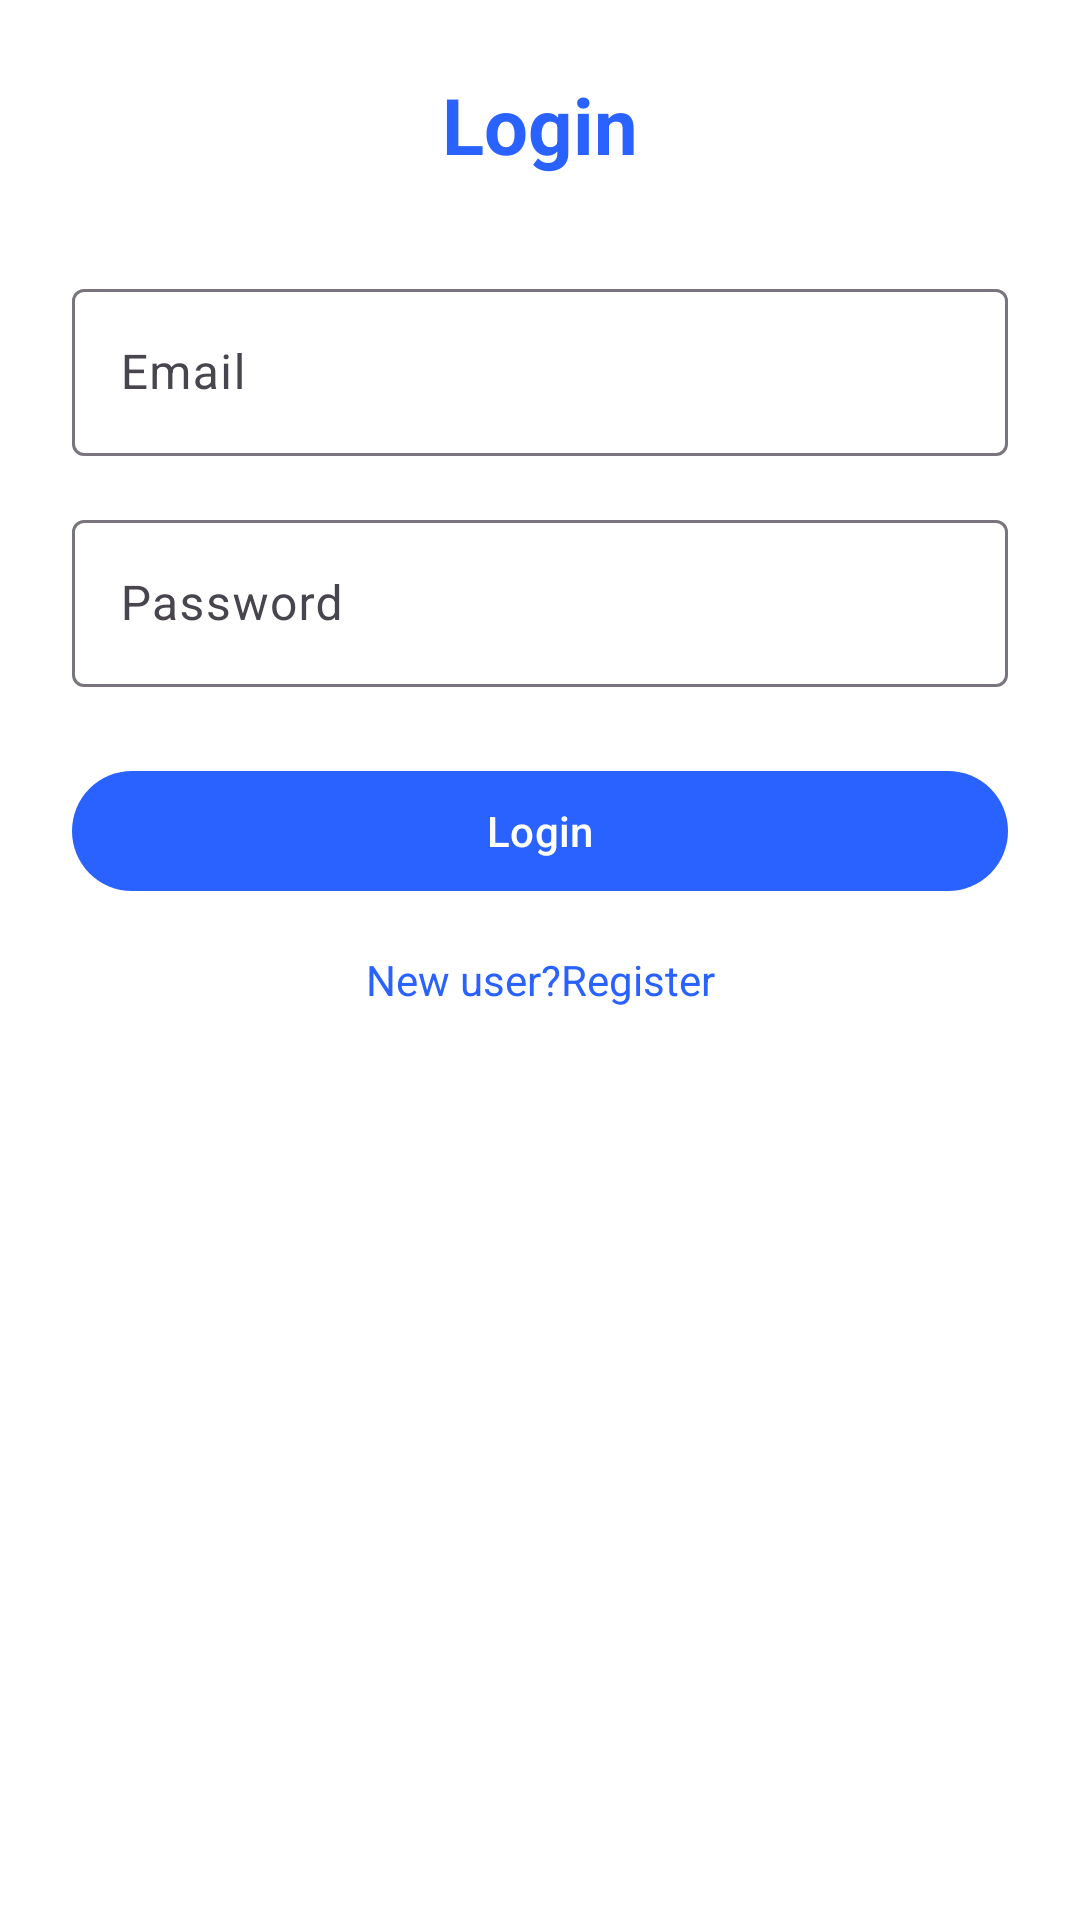

Layout XML and referenced resources for this Android screen:
<!-- AndroidManifest.xml: application theme Theme.Flashlight -->
<!-- res/layout/activity_login.xml -->
<?xml version="1.0" encoding="utf-8"?>
<androidx.constraintlayout.widget.ConstraintLayout
    xmlns:android="http://schemas.android.com/apk/res/android"
    xmlns:app="http://schemas.android.com/apk/res-auto"
    android:layout_width="match_parent"
    android:layout_height="match_parent"
    android:padding="24dp"
    android:background="?attr/colorSurface">

    
    <TextView
        android:id="@+id/title"
        android:layout_width="wrap_content"
        android:layout_height="wrap_content"
        android:text="@string/login"
        android:textSize="26sp"
        android:textStyle="bold"
        android:textColor="?attr/colorPrimary"
        app:layout_constraintTop_toTopOf="parent"
        app:layout_constraintStart_toStartOf="parent"
        app:layout_constraintEnd_toEndOf="parent"/>

    
    <com.google.android.material.textfield.TextInputLayout
        android:id="@+id/emailLayout"
        android:layout_width="0dp"
        android:layout_height="wrap_content"
        android:layout_marginTop="32dp"
        app:layout_constraintTop_toBottomOf="@id/title"
        app:layout_constraintStart_toStartOf="parent"
        app:layout_constraintEnd_toEndOf="parent">

        <com.google.android.material.textfield.TextInputEditText
            android:id="@+id/email"
            android:hint="@string/email"
            android:inputType="textEmailAddress"
            android:layout_width="match_parent"
            android:layout_height="wrap_content"/>
    </com.google.android.material.textfield.TextInputLayout>

    
    <com.google.android.material.textfield.TextInputLayout
        android:id="@+id/passwordLayout"
        android:layout_width="0dp"
        android:layout_height="wrap_content"
        android:layout_marginTop="16dp"
        app:layout_constraintTop_toBottomOf="@id/emailLayout"
        app:layout_constraintStart_toStartOf="parent"
        app:layout_constraintEnd_toEndOf="parent">

        <com.google.android.material.textfield.TextInputEditText
            android:id="@+id/password"
            android:hint="@string/password"
            android:inputType="textPassword"
            android:layout_width="match_parent"
            android:layout_height="wrap_content"/>
    </com.google.android.material.textfield.TextInputLayout>

    
    <com.google.android.material.button.MaterialButton
        android:id="@+id/loginBtn"
        android:layout_width="0dp"
        android:layout_height="wrap_content"
        android:text="@string/login"
        android:layout_marginTop="24dp"
        app:layout_constraintTop_toBottomOf="@id/passwordLayout"
        app:layout_constraintStart_toStartOf="parent"
        app:layout_constraintEnd_toEndOf="parent"/>

    
    <TextView
        android:id="@+id/registerText"
        android:layout_width="wrap_content"
        android:layout_height="wrap_content"
        android:text="@string/register"
        android:textColor="?attr/colorPrimary"
        android:layout_marginTop="16dp"
        app:layout_constraintTop_toBottomOf="@id/loginBtn"
        app:layout_constraintStart_toStartOf="parent"
        app:layout_constraintEnd_toEndOf="parent"/>

</androidx.constraintlayout.widget.ConstraintLayout>
<!-- resources referenced by this layout -->
<resources>
  <string name="email">Email</string>
  <string name="login">Login</string>
  <string name="password">Password</string>
  <string name="register">New user?Register</string>
  <style name="Theme.Flashlight" parent="Base.Theme.Flashlight" />
  <style name="Base.Theme.Flashlight" parent="Theme.Material3.Light.NoActionBar">
          
          
  
          <item name="colorPrimary">@color/primary_blue</item>
          <item name="colorOnPrimary">@color/on_primary</item>
          <item name="colorSurface">@color/background</item>
  
  
          <item name="android:colorBackground">@color/background</item>
          <item name="android:textColorPrimary">@color/text_primary</item>
  
      </style>
  <color name="primary_blue">#2962FF</color>
  <color name="on_primary">#FFFFFF</color>
  <color name="background">#FFFFFF</color>
  <color name="text_primary">#000000</color>
</resources>
